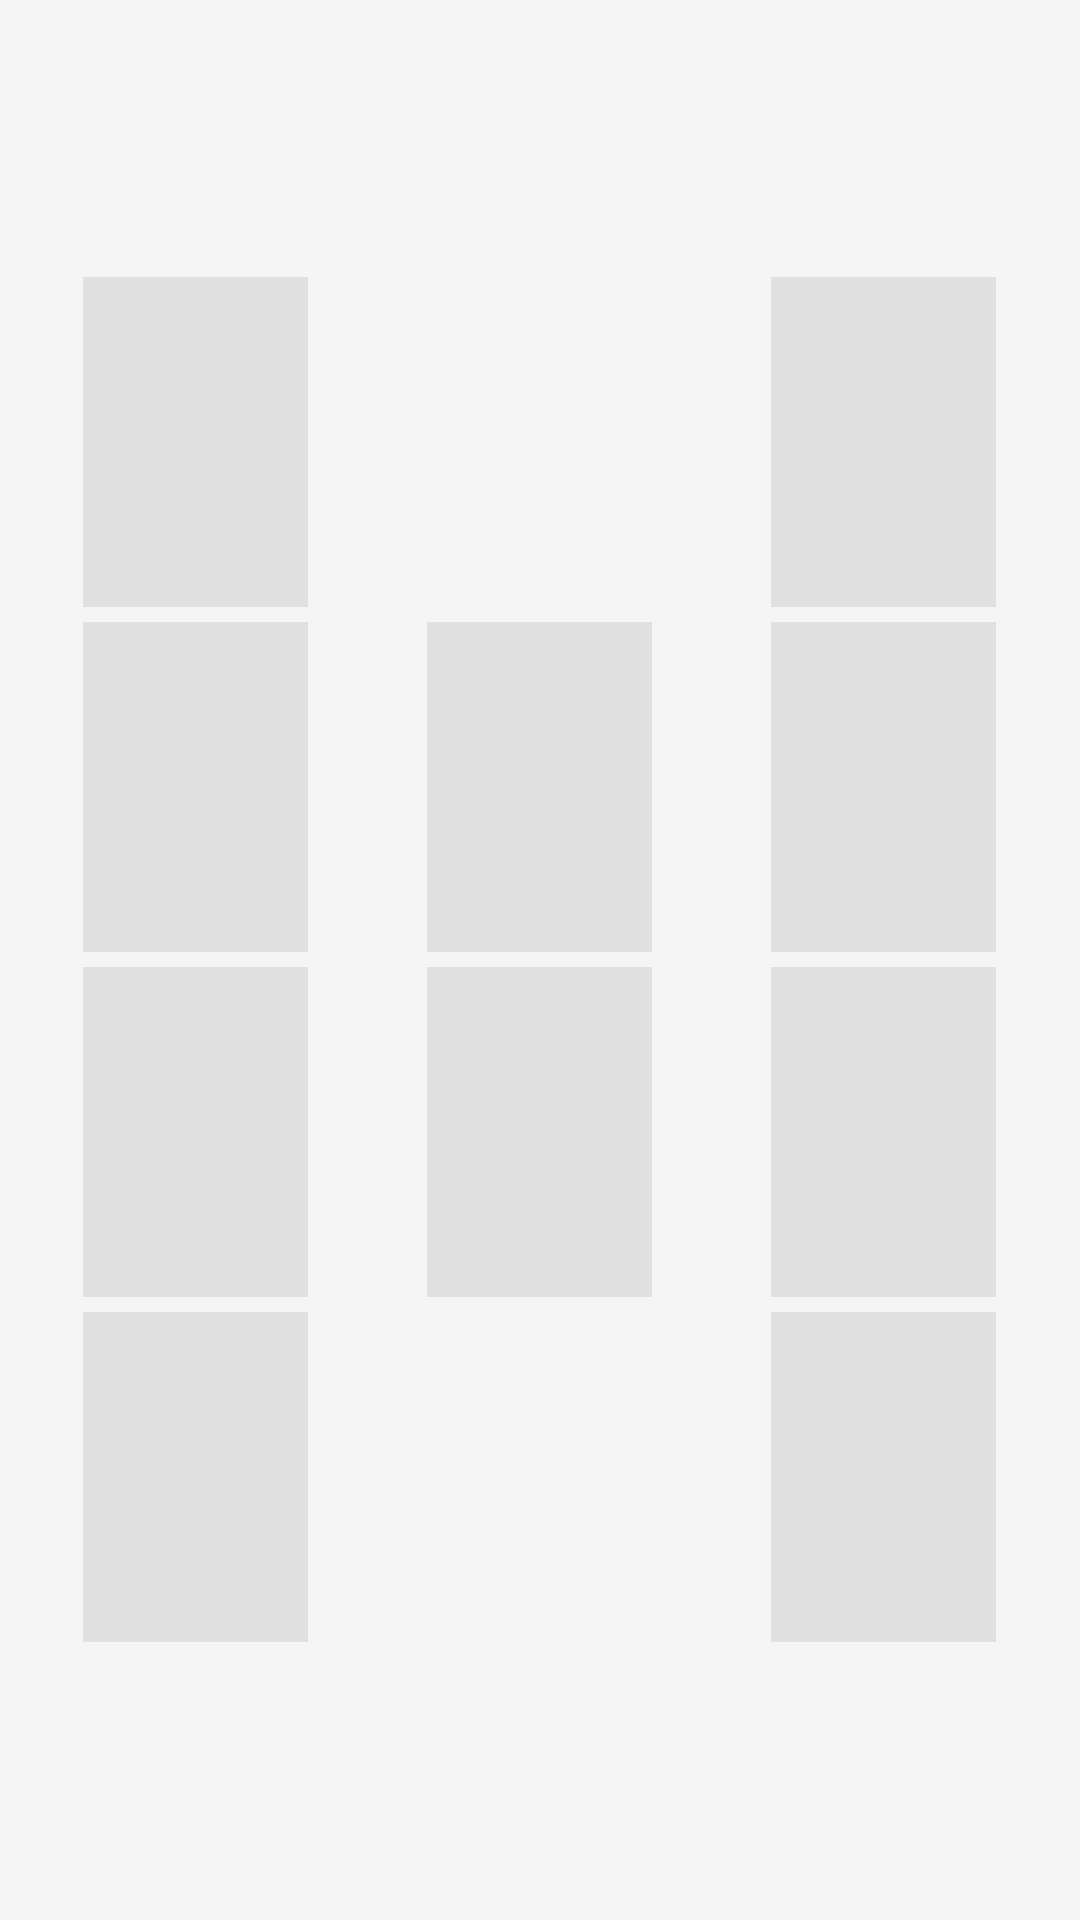

Write the Android layout XML for this screen, with the resource values it uses.
<!-- AndroidManifest.xml: application theme Theme.Divination -->
<!-- res/layout/layout_tree_of_life.xml -->
<?xml version="1.0" encoding="utf-8"?>
<androidx.constraintlayout.widget.ConstraintLayout xmlns:android="http://schemas.android.com/apk/res/android"
    xmlns:app="http://schemas.android.com/apk/res-auto"
    android:layout_width="match_parent"
    android:layout_height="match_parent"
    android:padding="8dp"
    android:background="@color/divination_background">

    
    <LinearLayout
        android:layout_width="match_parent"
        android:layout_height="match_parent"
        android:orientation="horizontal"
        android:weightSum="3"
        app:layout_constraintBottom_toBottomOf="parent"
        app:layout_constraintEnd_toEndOf="parent"
        app:layout_constraintStart_toStartOf="parent"
        app:layout_constraintTop_toTopOf="parent">
        
        
        <LinearLayout
            android:layout_width="0dp"
            android:layout_height="match_parent"
            android:layout_weight="1"
            android:orientation="vertical"
            android:gravity="center">
            
            <FrameLayout
                android:id="@+id/card1"
                android:layout_width="75dp"
                android:layout_height="110dp"
                android:layout_marginBottom="5dp"
                android:background="@color/card_border" />
                
            <FrameLayout
                android:id="@+id/card2"
                android:layout_width="75dp"
                android:layout_height="110dp"
                android:layout_marginBottom="5dp"
                android:background="@color/card_border" />
                
            <FrameLayout
                android:id="@+id/card3"
                android:layout_width="75dp"
                android:layout_height="110dp"
                android:layout_marginBottom="5dp"
                android:background="@color/card_border" />
                
            <FrameLayout
                android:id="@+id/card4"
                android:layout_width="75dp"
                android:layout_height="110dp"
                android:background="@color/card_border" />
        </LinearLayout>
        
        
        <LinearLayout
            android:layout_width="0dp"
            android:layout_height="match_parent"
            android:layout_weight="1"
            android:orientation="vertical"
            android:gravity="center">
            
            <View
                android:layout_width="1dp"
                android:layout_height="0dp"
                android:layout_weight="1" />
                
            <FrameLayout
                android:id="@+id/card5"
                android:layout_width="75dp"
                android:layout_height="110dp"
                android:layout_marginBottom="5dp"
                android:background="@color/card_border" />
                
            <FrameLayout
                android:id="@+id/card6"
                android:layout_width="75dp"
                android:layout_height="110dp"
                android:background="@color/card_border" />
                
            <View
                android:layout_width="1dp"
                android:layout_height="0dp"
                android:layout_weight="1" />
        </LinearLayout>
        
        
        <LinearLayout
            android:layout_width="0dp"
            android:layout_height="match_parent"
            android:layout_weight="1"
            android:orientation="vertical"
            android:gravity="center">
            
            <FrameLayout
                android:id="@+id/card7"
                android:layout_width="75dp"
                android:layout_height="110dp"
                android:layout_marginBottom="5dp"
                android:background="@color/card_border" />
                
            <FrameLayout
                android:id="@+id/card8"
                android:layout_width="75dp"
                android:layout_height="110dp"
                android:layout_marginBottom="5dp"
                android:background="@color/card_border" />
                
            <FrameLayout
                android:id="@+id/card9"
                android:layout_width="75dp"
                android:layout_height="110dp"
                android:layout_marginBottom="5dp"
                android:background="@color/card_border" />
                
            <FrameLayout
                android:id="@+id/card10"
                android:layout_width="75dp"
                android:layout_height="110dp"
                android:background="@color/card_border" />
        </LinearLayout>
    </LinearLayout>
</androidx.constraintlayout.widget.ConstraintLayout>
<!-- resources referenced by this layout -->
<resources>
  <color name="card_border">#E0E0E0</color>
  <color name="divination_background">#F5F5F5</color>
  <style name="Theme.Divination" parent="Theme.MaterialComponents.DayNight.NoActionBar">
          
          <item name="colorPrimary">@color/colorPrimary</item>
          <item name="colorPrimaryVariant">@color/colorPrimaryDark</item>
          <item name="colorOnPrimary">@color/white</item>
          
          <item name="colorSecondary">@color/colorAccent</item>
          <item name="colorSecondaryVariant">@color/gold_dark</item>
          <item name="colorOnSecondary">@color/black</item>
          
          <item name="android:statusBarColor">@color/colorPrimary</item>
          <item name="android:windowLightStatusBar" tools:targetApi="23">false</item>
          
          <item name="android:navigationBarColor">@color/white</item>
          <item name="android:windowLightNavigationBar" tools:targetApi="27">true</item>
          
          <item name="android:windowBackground">@color/divination_background</item>
          
          <item name="materialCardViewStyle">@style/Widget.Divination.CardView</item>
          <item name="materialButtonStyle">@style/Widget.Divination.Button</item>
          <item name="textInputStyle">@style/Widget.Divination.TextInputLayout</item>
      </style>
  <color name="colorPrimary">#7C4DFF</color>
  <color name="colorPrimaryDark">#651FFF</color>
  <color name="white">#FFFFFFFF</color>
  <color name="colorAccent">#FFD700</color>
  <color name="gold_dark">#C5A500</color>
  <color name="black">#FF000000</color>
  <style name="Widget.Divination.CardView" parent="Widget.MaterialComponents.CardView">
          <item name="cardCornerRadius">@dimen/card_corner_radius</item>
          <item name="cardElevation">@dimen/card_elevation</item>
          <item name="cardBackgroundColor">@color/divination_card_background</item>
          <item name="contentPadding">@dimen/card_padding</item>
      </style>
  <style name="Widget.Divination.Button" parent="Widget.MaterialComponents.Button">
          <item name="cornerRadius">@dimen/button_corner_radius</item>
          <item name="elevation">@dimen/button_elevation</item>
          <item name="android:minHeight">@dimen/button_height</item>
          <item name="android:textSize">@dimen/body_text_size</item>
          <item name="android:textAllCaps">false</item>
      </style>
  <style name="Widget.Divination.TextInputLayout" parent="Widget.MaterialComponents.TextInputLayout.OutlinedBox">
          <item name="boxCornerRadiusBottomEnd">@dimen/button_corner_radius</item>
          <item name="boxCornerRadiusBottomStart">@dimen/button_corner_radius</item>
          <item name="boxCornerRadiusTopEnd">@dimen/button_corner_radius</item>
          <item name="boxCornerRadiusTopStart">@dimen/button_corner_radius</item>
          <item name="boxStrokeColor">@color/colorPrimary</item>
      </style>
  <dimen name="card_corner_radius">12dp</dimen>
  <dimen name="card_elevation">4dp</dimen>
  <color name="divination_card_background">#FFFFFF</color>
  <dimen name="card_padding">16dp</dimen>
  <dimen name="button_corner_radius">8dp</dimen>
  <dimen name="button_elevation">2dp</dimen>
  <dimen name="button_height">48dp</dimen>
  <dimen name="body_text_size">16sp</dimen>
</resources>
